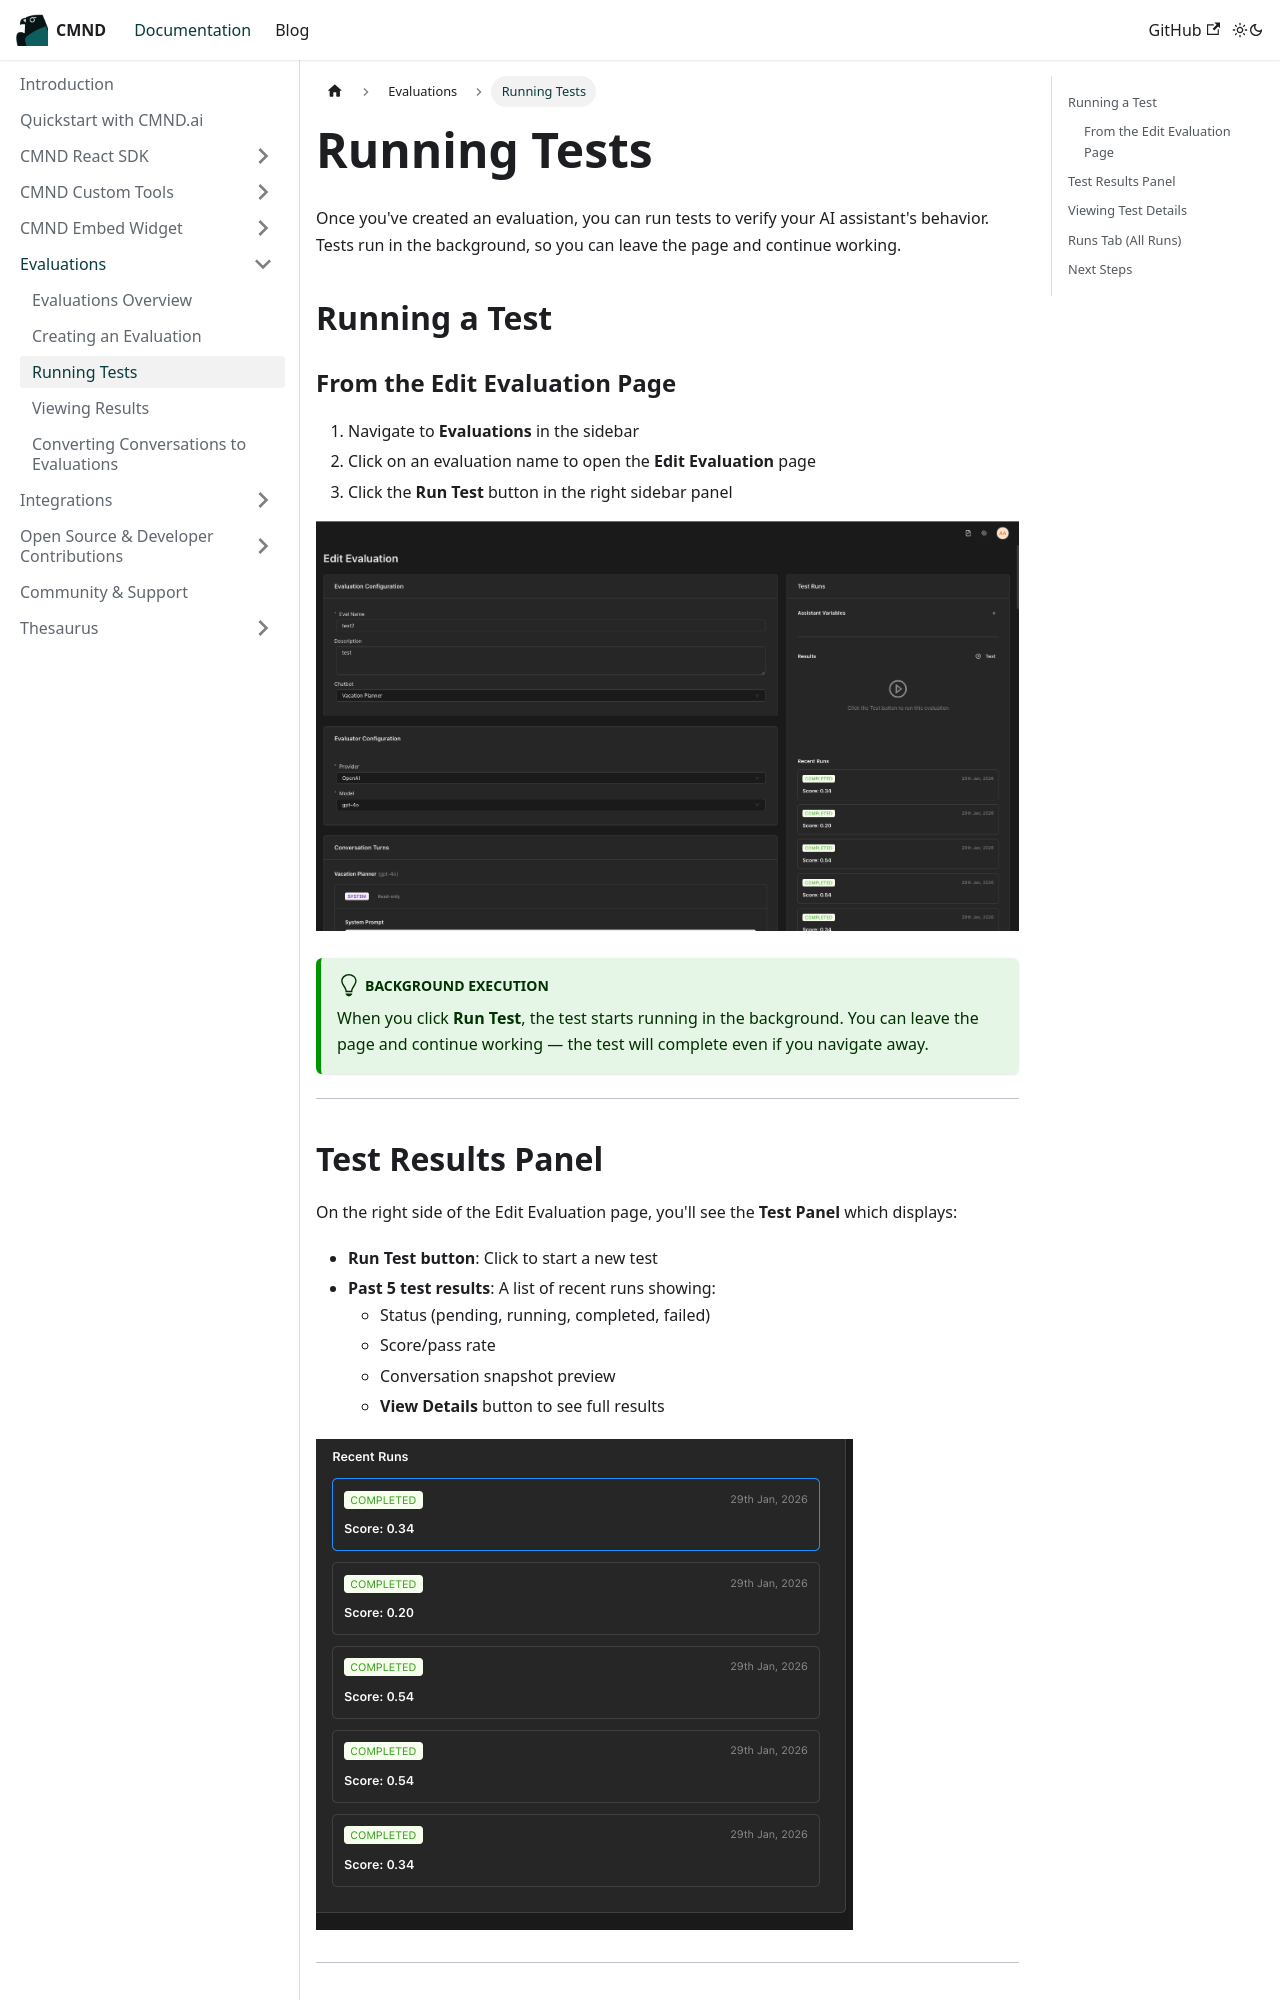

repository: CyprusCodes/cmnd-docs · page: docs/evaluations/running-tests/index.html · generator: docusaurus

---
id: running-tests
title: Running Tests
sidebar_position: 3
---

# Running Tests

Once you've created an evaluation, you can run tests to verify your AI assistant's behavior. Tests run in the background, so you can leave the page and continue working.

## Running a Test

### From the Edit Evaluation Page

1. Navigate to **Evaluations** in the sidebar
2. Click on an evaluation name to open the **Edit Evaluation** page
3. Click the **Run Test** button in the right sidebar panel

![Edit Evaluation page with Test panel](/img/evaluations/edit_evaluation_page.png)

:::tip Background Execution
When you click **Run Test**, the test starts running in the background. You can leave the page and continue working — the test will complete even if you navigate away.
:::

---
